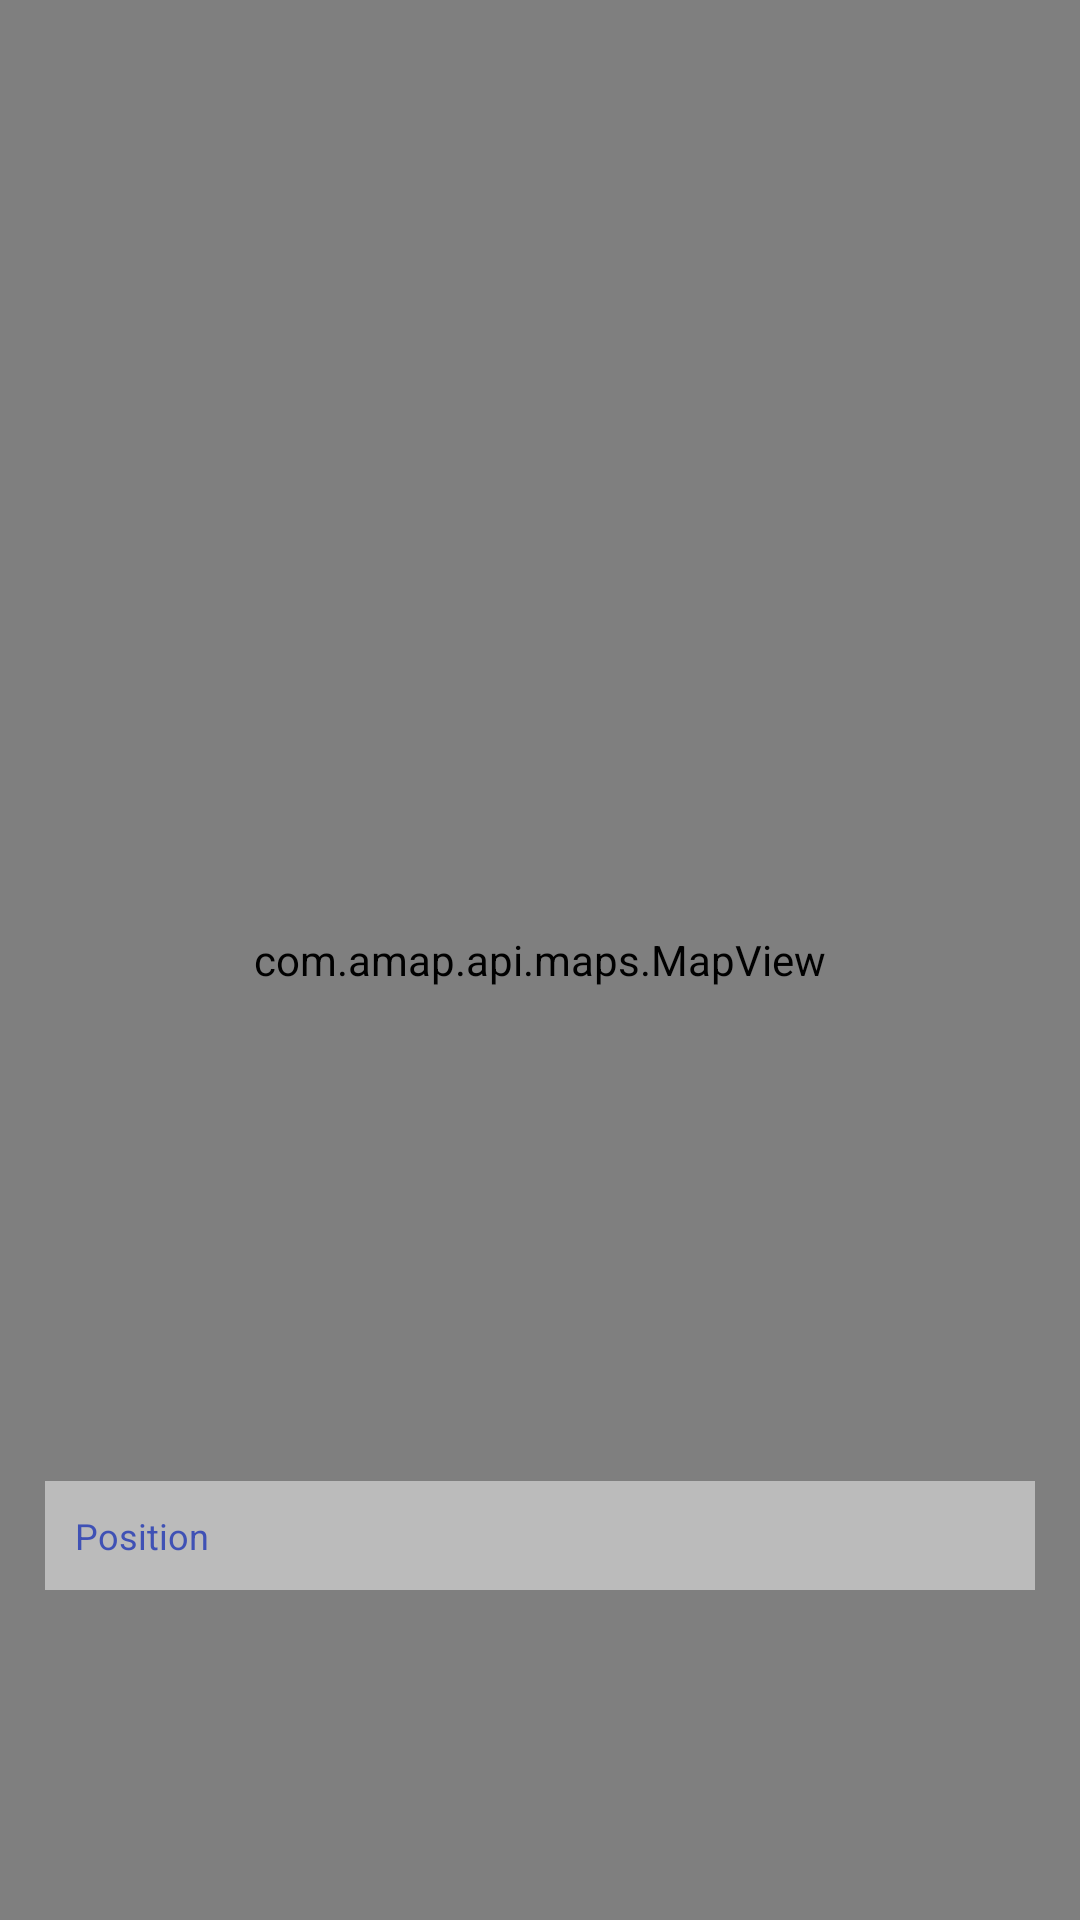

Android layout source for this screen:
<!-- AndroidManifest.xml: application theme ContentOverlayCustom -->
<!-- res/layout/fragment_amap.xml -->
<FrameLayout xmlns:android="http://schemas.android.com/apk/res/android"
             xmlns:tools="http://schemas.android.com/tools"
             android:layout_width="match_parent"
             android:layout_height="match_parent"
             tools:context="com.example.mvpdemo.view.fragment.AmapFrag">

    <com.amap.api.maps.MapView
        android:id="@+id/map"
        android:layout_width="match_parent"
        android:layout_height="match_parent">
    </com.amap.api.maps.MapView>

    <LinearLayout
        android:id="@+id/search_ll"
        android:layout_width="match_parent"
        android:layout_height="wrap_content"
        android:layout_margin="@dimen/common_margin_10"
        android:background="@drawable/btn_shape"
        android:gravity="center_vertical"
        android:orientation="horizontal"
        android:visibility="gone"
        tools:visibility="visible">

        <EditText
            android:id="@+id/search_position_et"
            style="@style/TextStyle14ColorPrimary"
            android:layout_width="0dp"
            android:layout_height="wrap_content"
            android:layout_weight="1"
            android:background="@null"
            android:hint="搜索"
            android:imeOptions="actionSearch"
            android:padding="@dimen/common_margin_10"/>

        <View
            android:layout_width="@dimen/common_line_wh"
            android:layout_height="30dp"
            android:background="@color/colorPrimary"/>

        <TextView
            android:id="@+id/search"
            style="@style/TextStyle14ColorPrimary"
            android:layout_width="wrap_content"
            android:layout_height="wrap_content"
            android:layout_marginLeft="@dimen/common_margin_10"
            android:layout_marginRight="@dimen/common_margin_10"
            android:padding="5dp"
            android:text="@string/search"/>
    </LinearLayout>


    <LinearLayout
        android:layout_width="match_parent"
        android:layout_height="wrap_content"
        android:layout_gravity="bottom"
        android:layout_marginBottom="110dp"
        android:layout_marginLeft="@dimen/common_margin_15"
        android:layout_marginRight="@dimen/common_margin_15"
        android:background="#77ffffff"
        android:gravity="center_vertical"
        android:orientation="horizontal"
        android:padding="@dimen/common_margin_10">

        <TextView
            style="@style/TextStyle12ColorPrimary"
            android:layout_width="wrap_content"
            android:layout_height="wrap_content"
            android:text="@string/position"/>

        <TextView
            android:id="@+id/position"
            style="@style/TextStyle12ColorPrimary"
            android:layout_width="match_parent"
            android:layout_height="wrap_content"
            tools:text=":  深圳市龙岗区坂田街道水斗东村5巷"/>

    </LinearLayout>

</FrameLayout>
<!-- resources referenced by this layout -->
<resources>
  <color name="colorPrimary">#3F51B5</color>
  <dimen name="common_line_wh">0.5dp</dimen>
  <dimen name="common_margin_10">10dp</dimen>
  <dimen name="common_margin_15">15dp</dimen>
  <!-- drawable btn_shape (drawable) -->
  <?xml version="1.0" encoding="utf-8"?>
  <shape xmlns:android="http://schemas.android.com/apk/res/android">
      <corners android:radius="5dp"/>
      <solid android:color="@android:color/white"/>
      <stroke
          android:width="@dimen/common_line_wh"
          android:color="@color/colorPrimary"/>
  </shape>
  <string name="position">Position</string>
  <string name="search">Search</string>
  <style name="TextStyle12ColorPrimary">
          <item name="android:textColor">@color/colorPrimary</item>
          <item name="android:textSize">@dimen/common_text_size_12</item>
      </style>
  <style name="TextStyle14ColorPrimary">
          <item name="android:textColor">@color/colorPrimary</item>
          <item name="android:textSize">@dimen/common_text_size_14</item>
      </style>
  <style name="ContentOverlayCustom" parent="AppTheme">
          <item name="windowNoTitle">true</item>
          <item name="windowActionBar">false</item>
          <item name="android:typeface">sans</item>
          <item name="android:windowTranslucentStatus">true</item>
          <item name="android:fitsSystemWindows">true</item>
      </style>
  <dimen name="common_text_size_12">12sp</dimen>
  <dimen name="common_text_size_14">14sp</dimen>
  <style name="AppTheme" parent="Theme.AppCompat.Light.DarkActionBar">
          
          <item name="colorPrimary">@color/colorPrimary</item>
          <item name="colorPrimaryDark">@color/colorPrimaryDark</item>
          <item name="colorAccent">@color/colorAccent</item>
          <item name="colorControlNormal">@android:color/white</item>
          <item name="drawerArrowStyle">@style/AppTheme.MyDrawerArrowStyle</item>
      </style>
  <color name="colorPrimaryDark">#303F9F</color>
  <color name="colorAccent">#ff4081</color>
  <style name="AppTheme.MyDrawerArrowStyle" parent="Widget.AppCompat.DrawerArrowToggle">
          
          <item name="spinBars">false</item>
          
          <item name="color">@android:color/white</item>
      </style>
</resources>
